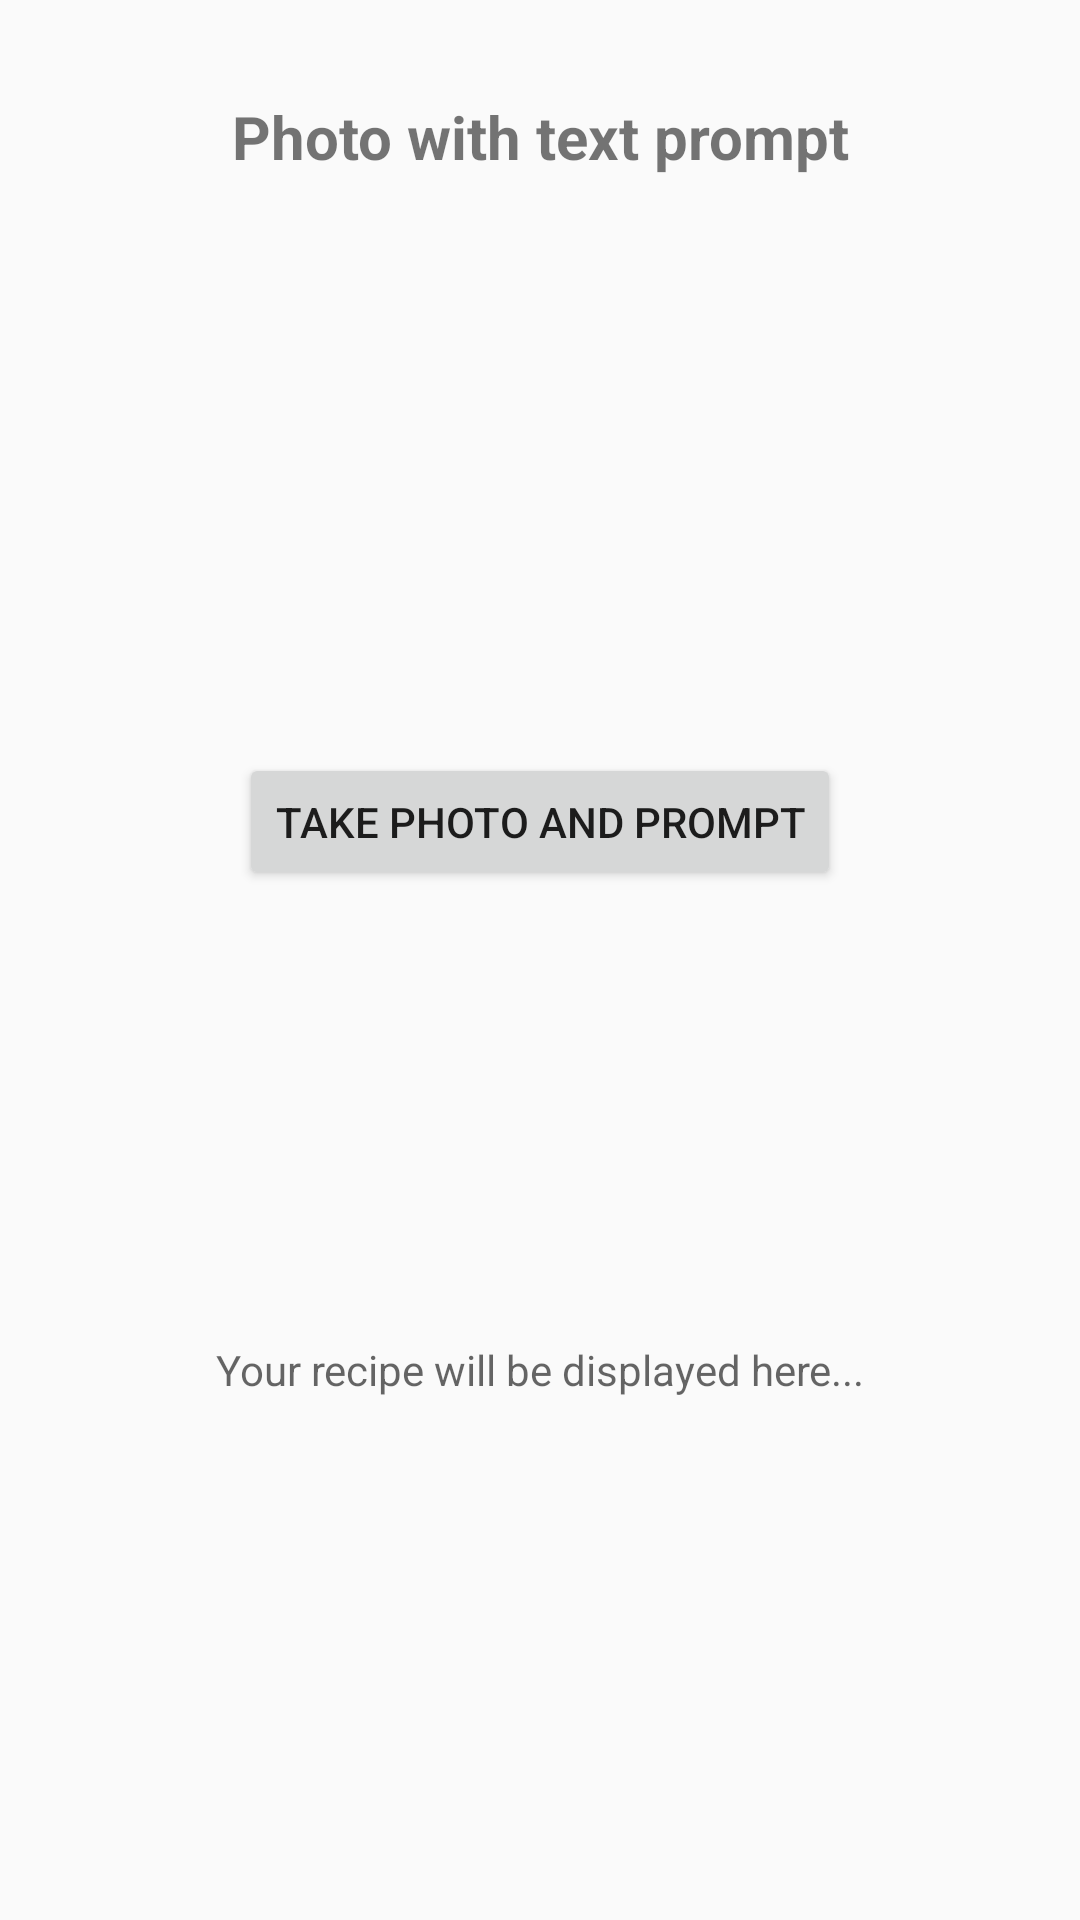

This screen was rendered from an Android layout file. Write that file and the resources it references.
<!-- AndroidManifest.xml: application theme Theme.AppCompat.DayNight.DarkActionBar -->
<!-- res/layout/activity_photo.xml -->
<?xml version="1.0" encoding="utf-8"?>
<LinearLayout xmlns:android="http://schemas.android.com/apk/res/android"
    xmlns:app="http://schemas.android.com/apk/res-auto"
    xmlns:tools="http://schemas.android.com/tools"
    android:layout_width="match_parent"
    android:layout_height="match_parent"
    tools:context=".Activities.PhotoActivity">

    <Space
        android:layout_width="0dp"
        android:layout_height="match_parent"
        android:layout_weight="5" />

    <LinearLayout
        android:layout_width="0dp"
        android:layout_height="match_parent"
        android:layout_weight="90"
        android:gravity="center"
        android:orientation="vertical"
        android:overScrollMode="never">

        <Space
            android:layout_width="match_parent"
            android:layout_height="0dp"
            android:layout_weight="0.5" />

        <TextView
            android:layout_width="match_parent"
            android:layout_height="0dp"
            android:layout_weight="1"
            android:gravity="center"
            android:text="Photo with text prompt"
            android:textSize="20sp"
            android:textStyle="bold" />

        <Space
            android:layout_width="match_parent"
            android:layout_height="0dp"
            android:layout_weight="1" />

        <ImageView
            android:id="@+id/iV"
            android:layout_width="match_parent"
            android:layout_height="0dp"
            android:layout_weight="2.5"
            android:adjustViewBounds="false"
            android:scaleType="centerInside" />

        <Space
            android:layout_width="match_parent"
            android:layout_height="0dp"
            android:layout_weight="0.5" />

        <Button
            android:layout_width="wrap_content"
            android:layout_height="0dp"
            android:layout_weight="1"
            android:onClick="photoPrompt"
            android:text="Take photo and Prompt" />

        <Space
            android:layout_width="match_parent"
            android:layout_height="0dp"
            android:layout_weight="0.5" />

        <TextView
            android:id="@+id/tVRecipe"
            android:layout_width="match_parent"
            android:layout_height="0dp"
            android:layout_weight="6"
            android:gravity="center"
            android:hint="Your recipe will be displayed here..."
            android:scrollbars="vertical"
            android:verticalScrollbarPosition="defaultPosition" />

        <Space
            android:layout_width="match_parent"
            android:layout_height="0dp"
            android:layout_weight="1" />
    </LinearLayout>

    <Space
        android:layout_width="0dp"
        android:layout_height="match_parent"
        android:layout_weight="5" />

</LinearLayout>
<!-- resources referenced by this layout -->
<resources>

</resources>
